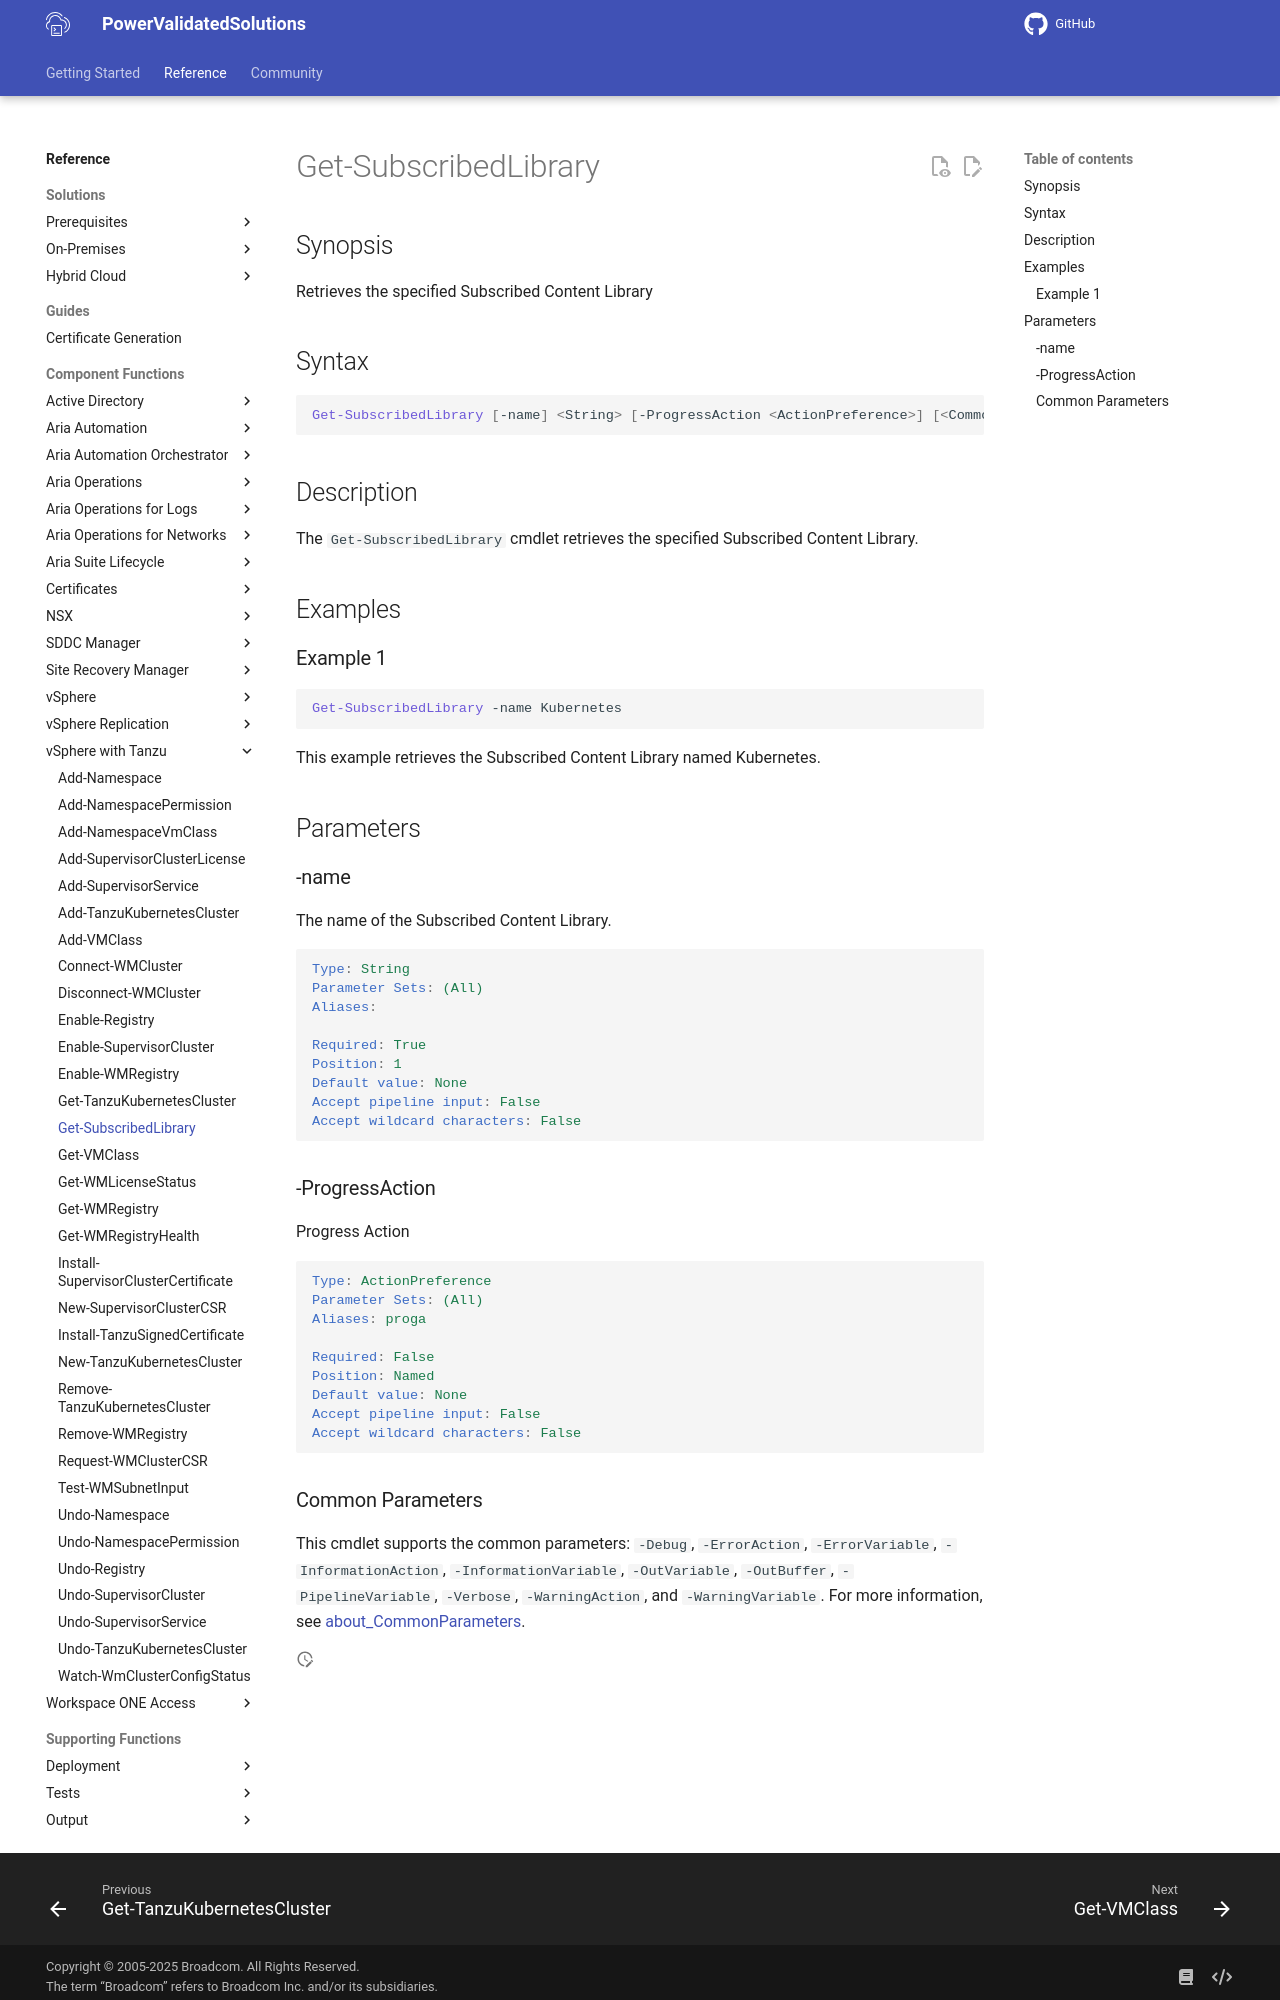

repository: vmware/power-validated-solutions-for-cloud-foundation · page: documentation/functions/vsphere-tanzu/Get-SubscribedLibrary/index.html · generator: mkdocs

# Get-SubscribedLibrary

## Synopsis

Retrieves the specified Subscribed Content Library

## Syntax

```powershell
Get-SubscribedLibrary [-name] <String> [-ProgressAction <ActionPreference>] [<CommonParameters>]
```

## Description

The `Get-SubscribedLibrary` cmdlet retrieves the specified Subscribed Content Library.

## Examples

### Example 1

```powershell
Get-SubscribedLibrary -name Kubernetes
```

This example retrieves the Subscribed Content Library named Kubernetes.

## Parameters

### -name

The name of the Subscribed Content Library.

```yaml
Type: String
Parameter Sets: (All)
Aliases:

Required: True
Position: 1
Default value: None
Accept pipeline input: False
Accept wildcard characters: False
```

### -ProgressAction

Progress Action

```yaml
Type: ActionPreference
Parameter Sets: (All)
Aliases: proga

Required: False
Position: Named
Default value: None
Accept pipeline input: False
Accept wildcard characters: False
```
